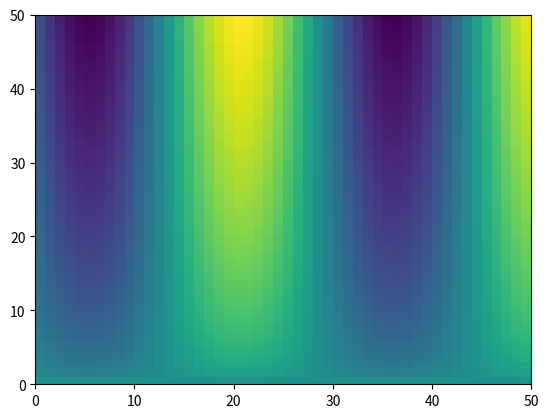
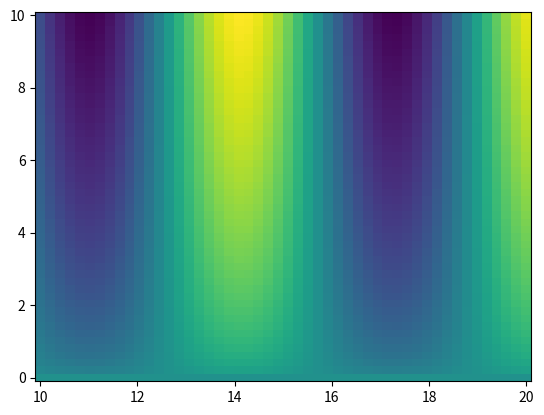

Generate these figures, in order, with matplotlib:
# Plotting fields on a 2D grid

import numpy as np
# use default backend
import matplotlib.pyplot as plt
# turn off interactive plotting


# If we define an arrays for our x and y points, with 50 points each
x = np.linspace(10,20,50)
y = np.linspace(0,10)


# The NumPy `meshgrid` function will create (x,y) pairs we can use in 2D functions:
xx, yy = np.meshgrid(x, y)
z = np.sin(xx) * np.sqrt(yy)


# A good way to view `z` is to use the `pcolormesh` function.
# One option is to pass just z:
fig, ax = plt.subplots()
ax.pcolormesh(z)

# since our session isn't interactive:
plt.show()

# to save our figure
fig.savefig('z_field.png')

# Notice that the x and y axes go from 0 to 50, instead of 10 to 20 and 0 to 10 like we specified above. That's because `pcolormesh` wasn't given any information about the x-y grid, and defaulted to using the shape of `z` (which is (50,50)).


 
# So now, let's also tell `pcolormesh` about the grid `z` is on:
fig, ax = plt.subplots()
ax.pcolormesh(x,y,z)

plt.show()
fig.savefig('z_grid.png')

